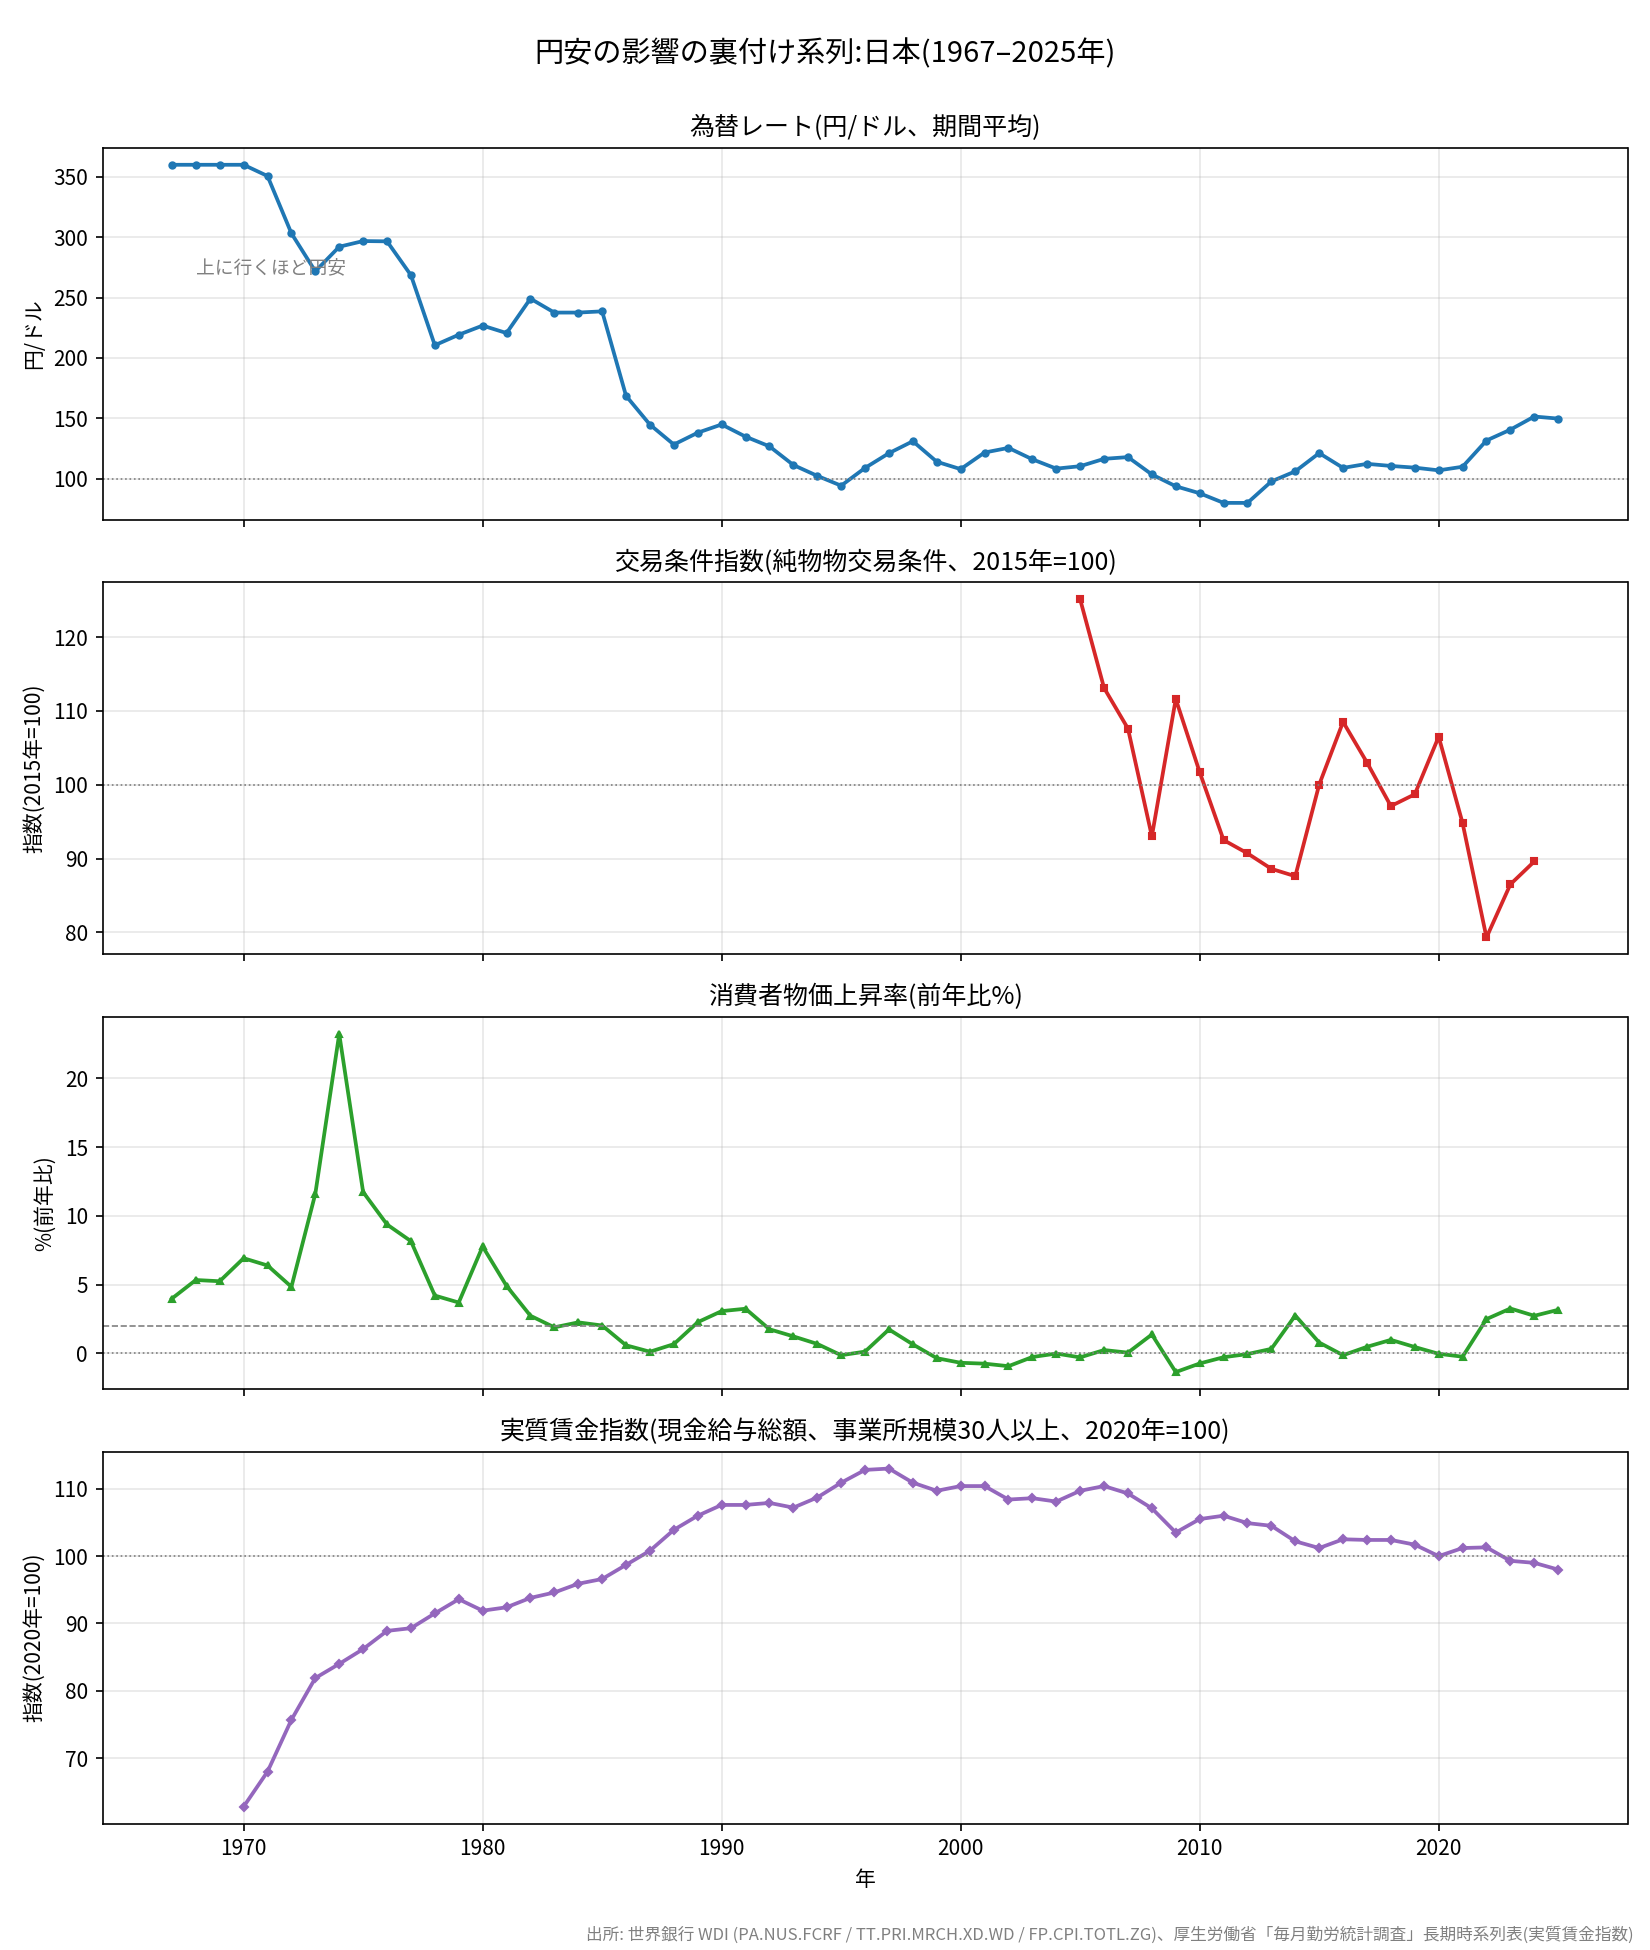

The file beside this chart, header and first rows:
年, 為替レート(円/ドル), 交易条件指数(2015=100), 消費者物価上昇率(%), 実質賃金指数(2020=100)
1967, 360.0, , 3.99, 
1968, 360.0, , 5.34, 
1969, 360.0, , 5.25, 
1970, 360.0, , 6.92, 62.8
1971, 350.7, , 6.4, 68.0
1972, 303.2, , 4.84, 75.7
1973, 271.7, , 11.61, 81.9
1974, 292.1, , 23.22, 84.0
1975, 296.8, , 11.73, 86.2
1976, 296.6, , 9.37, 88.9
1977, 268.5, , 8.16, 89.3
1978, 210.4, , 4.21, 91.5
1979, 219.1, , 3.7, 93.6
1980, 226.7, , 7.78, 91.9
1981, 220.5, , 4.91, 92.4
1982, 249.1, , 2.74, 93.8
1983, 237.5, , 1.9, 94.6
1984, 237.5, , 2.26, 95.9
1985, 238.5, , 2.03, 96.6
1986, 168.5, , 0.6, 98.7
1987, 144.6, , 0.13, 100.8
1988, 128.2, , 0.68, 103.9
1989, 138.0, , 2.27, 106.0
1990, 144.8, , 3.08, 107.6
1991, 134.7, , 3.25, 107.6
1992, 126.7, , 1.76, 107.9
1993, 111.2, , 1.24, 107.2
1994, 102.2, , 0.7, 108.7
1995, 94.1, , -0.13, 110.9
1996, 108.8, , 0.14, 112.8
1997, 121.0, , 1.75, 113.0
1998, 130.9, , 0.66, 110.9
1999, 113.9, , -0.34, 109.7
2000, 107.8, , -0.68, 110.4
2001, 121.5, , -0.74, 110.4
2002, 125.4, , -0.92, 108.4
2003, 115.9, , -0.26, 108.6
2004, 108.2, , -0.01, 108.1
2005, 110.2, 125.1, -0.28, 109.7
2006, 116.3, 113.1, 0.25, 110.4
2007, 117.8, 107.6, 0.06, 109.3
2008, 103.4, 93.0, 1.38, 107.1
2009, 93.6, 111.6, -1.35, 103.5
2010, 87.8, 101.7, -0.73, 105.5
2011, 79.8, 92.5, -0.27, 106.0
2012, 79.8, 90.7, -0.04, 104.9
2013, 97.6, 88.6, 0.34, 104.5
2014, 105.9, 87.6, 2.76, 102.2
2015, 121.0, 100.0, 0.8, 101.2
2016, 108.8, 108.5, -0.13, 102.5
2017, 112.2, 103.0, 0.48, 102.4
2018, 110.4, 97.1, 0.99, 102.4
2019, 109.0, 98.7, 0.47, 101.7
2020, 106.8, 106.5, -0.02, 100.0
2021, 109.8, 94.8, -0.23, 101.2
2022, 131.5, 79.3, 2.5, 101.3
2023, 140.5, 86.5, 3.27, 99.3
2024, 151.4, 89.6, 2.74, 99.0
2025, 149.7, , 3.17, 98.0
